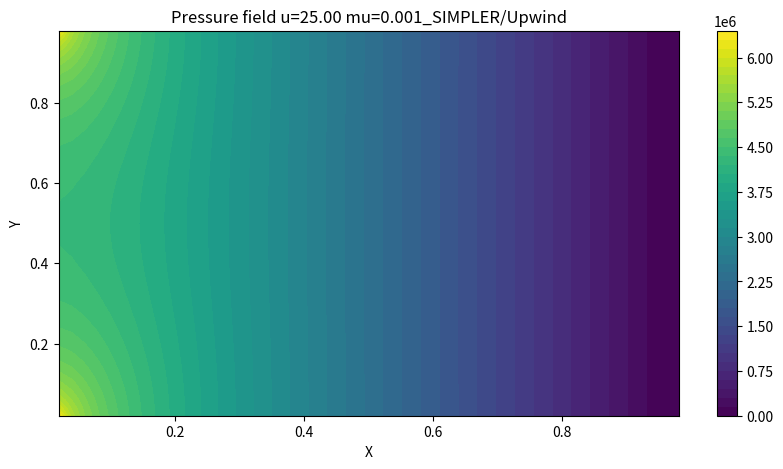
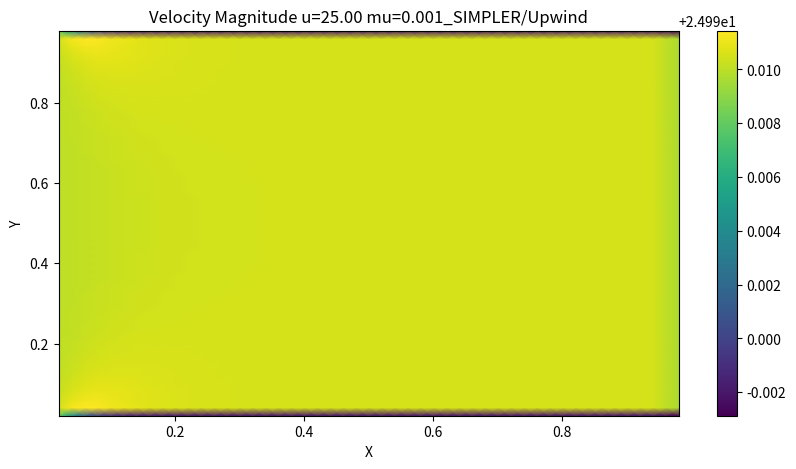
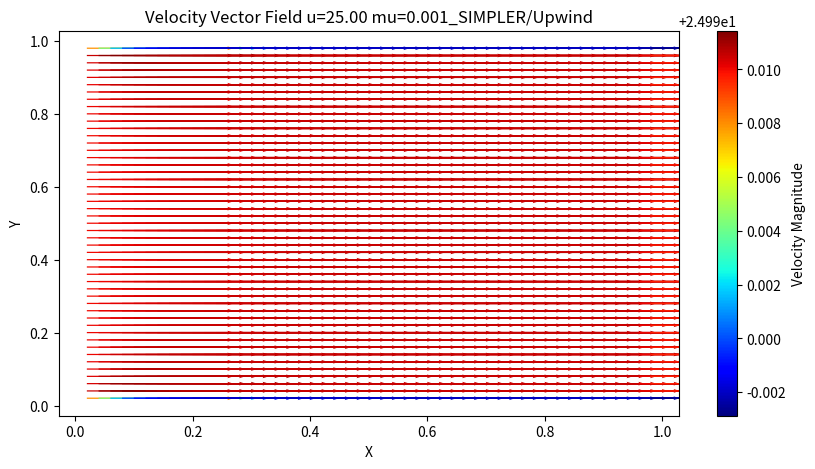
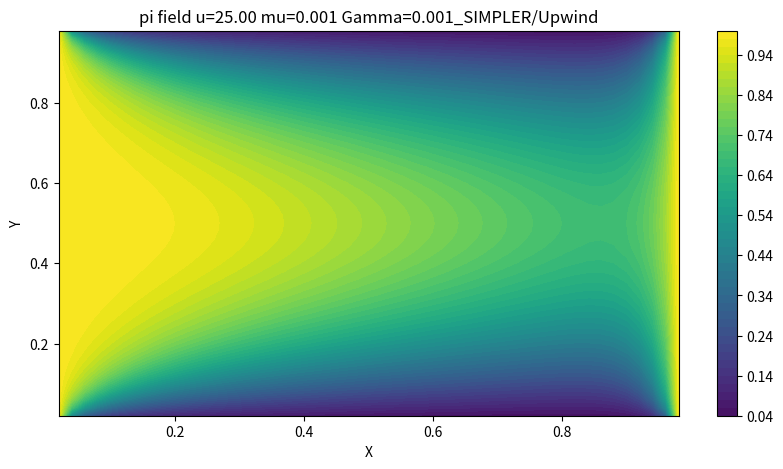

Write the Python code that produced these figures, in order.
# SIMPLER, upwind, phi 수송
import numpy as np
import matplotlib.pyplot as plt

# 원래 행렬 및 2차원 배열은
#           i=0   00   01   02
#           i=1   10   11   12
#           i=2   20   21   22
#                j=0  j=1   j=2
# 인데 책에서는
#           j=0   00   01   02
#           j=1   10   11   12
#           j=2   20   21   22
#                i=0  i=1   i=2
#
# 로 표현하여 a(J, I)로 표현하기로 함
# 따라서 e는 a(J, I+1)로 표현
# I: x  J: y
# a(J, I) -> 그대로 하되, 책에서의 I, J 연산은 그대로 진행
# J: ---  I: |

# 상수 정의
mu = 0.001003
Gamma = 0.001


# 해석 변수
alpha = 0.2  # 하양이완 계수  알파가 1이 아닐 때 유동이 이상해짐 -> u 역전 및 y 교란
r = 5  # 반복 계수

# 검사체적 설정
m = 51
n = 51

x = 0.01
y = 0.005
dx = x/(n-1)  # [m]
dy = y/(m-1)  # [m]

# 격자 생성
# 물리량
zeta = np.zeros((m, n))
T = np.zeros((m, n))
Y_ch4 = np.zeros((m, n))
Y_o2 = np.zeros((m, n))
Y_co2 = np.zeros((m, n))
Y_h2o = np.zeros((m, n))
Y_n2 = np.zeros((m, n))

# 압력/속도
p = np.zeros((m, n))
u = np.zeros((m, n - 1))
v = np.zeros((m - 1, n))

# 추정 압력/속도 *
p0 = np.zeros((m, n))
u0 = np.zeros((m, n - 1))
v0 = np.zeros((m - 1, n))

# 수정 압력/속도 '
p1 = np.zeros((m, n))
u1 = np.zeros((m, n - 1))
v1 = np.zeros((m - 1, n))

# 물리량
phi = np.zeros((m, n))
pi = np.zeros((m, n))

# 초기조건
def initial_condition():
    p0[:, :] = 101325
    u0[:, :] = 25
    v0[:, :] = 0
    phi[:, :] = 0

# 경계조건
u_inlet = 25
v_inlet = 0
phi_inlet = 1
phi_outlet = 1
p_outlet = 101325
v_top = 0
v_bottom = 0
def boundary_condition():

    # inlet
    u0[:, 0] = u_inlet
    v0[:, 0] = v_inlet
    phi[1, 0] = phi_inlet

    # outlet
    p0[:, n - 2] = p_outlet

    # top wall
    v0[0, :] = v_top

    # bottom wall
    v0[m - 2, :] = v_bottom

# 벽 경계조건 소스항
Sp_wall_u = -mu * dx * 2/dy
Sp_wall_v = -mu * dy * 2/dx


# 기체 물성 변수
def rho(J, I):
    return 998


# 하이브리드 차분법
def F_w(J, I):
    return (rho(J, I) + rho(J, I - 1))/2 * u0[J, I - 1] * dy

def F_e(J, I):
    return (rho(J, I) + rho(J, I + 1))/2 * u0[J, I] * dy

def F_s(J, I):
    return (rho(J, I) + rho(J + 1, I))/2 * v0[J, I] * dx

def F_n(J, I):
    return (rho(J, I) + rho(J - 1, I))/2 * v0[J - 1, I] * dx

def deltaF(J, I):
    return F_e(J, I) - F_w(J, I) + F_n(J, I) - F_s(J, I)

def D_w(J, I, Gamma):
    return Gamma/dx

def D_e(J, I, Gamma):
    return Gamma/dx

def D_s(J, I, Gamma):
    return Gamma/dy

def D_n(J, I, Gamma):
    return Gamma/dy

# 운동량 방정식 F, D, 유속 기준
def Fu_w(J, I):
    if I == 0:
        return ((rho(J, I) + rho(J, I))/2 * u0[J, I] + (rho(J, I) + rho(J, I + 1))/2 * u0[J, I])/2
    else:
        return ((rho(J, I) + rho(J, I - 1))/2 * u0[J, I - 1] + (rho(J, I) + rho(J, I + 1))/2 * u0[J, I])/2

def Fu_e(J, I):
    if I == n-2:
        return ((rho(J, I) + rho(J, I + 1))/2*u0[J, I] + (rho(J, I + 1) + rho(J, I + 1))/2*u0[J, I])/2
    else:
        return ((rho(J, I) + rho(J, I + 1))/2*u0[J, I] + (rho(J, I + 1) + rho(J, I + 2))/2*u0[J, I + 1])/2

def Fu_s(J, I):
    return ((rho(J, I) + rho(J + 1, I))/2 * v0[J, I] + (rho(J, I + 1) + rho(J + 1, I + 1))/2*v0[J, I + 1])/2

def Fu_n(J, I):
    return ((rho(J, I) + rho(J - 1, I))/2*v0[J - 1, I] + (rho(J, I + 1) + rho(J - 1, I + 1))/2*v0[J - 1, I + 1])/2

def deltaFu(J, I):
    return Fu_e(J, I) - Fu_w(J, I) + Fu_n(J, I) - Fu_s(J, I)

def Fv_w(J, I):
    return ((rho(J, I) + rho(J, I - 1))/2*u0[J, I - 1] + (rho(J + 1, I) + rho(J + 1, I - 1))/2*u0[J + 1, I - 1])/2

def Fv_e(J, I):
    return ((rho(J, I) + rho(J, I + 1))/2*u0[J, I] + (rho(J + 1, I) + rho(J + 1, I + 1))/2*u0[J + 1, I])/2

def Fv_s(J, I):
    if J==m-2:
        return ((rho(J, I) + rho(J + 1, I))/2*v0[J, I] + (rho(J + 1, I) + rho(J + 1, I))/2*v0[J, I])/2
    else:
        return ((rho(J, I) + rho(J + 1, I))/2*v0[J, I] + (rho(J + 1, I) + rho(J + 2, I))/2*v0[J + 1, I])/2

def Fv_n(J, I):
    if J==0:
        return ((rho(J + 1, I) + rho(J, I))/2*v0[J, I] + (rho(J, I) + rho(J, I))/2*v0[J, I])/2
    else:
        return ((rho(J + 1, I) + rho(J, I))/2*v0[J, I] + (rho(J, I) + rho(J - 1, I))/2*v0[J - 1, I])/2

def deltaFv(J, I):
    return Fv_e(J, I) - Fv_w(J, I) + Fv_n(J, I) - Fv_s(J, I)

# 하이브리드 차분법
def ah_w(J, I, Gamma):
    return max(F_w(J, I), D_w(J, I, Gamma) + F_w(J, I)/2, 0)

def ah_e(J, I, Gamma):
    return max(-F_e(J, I), D_e(J, I, Gamma) - F_e(J, I)/2, 0)

def ah_s(J, I, Gamma):
    return max(F_s(J, I), D_s(J, I, Gamma) + F_s(J, I)/2, 0)

def ah_n(J, I, Gamma):
    return max(-F_n(J, I), D_n(J, I, Gamma) - F_n(J, I)/2, 0)

def ah_p(J, I, Gamma):
    return ah_w(J, I, Gamma) + ah_e(J, I, Gamma) + ah_s(J, I, Gamma) + ah_n(J, I, Gamma) + deltaF(J, I)

# 상류 차분법, u
def ahu_w(J, I):
    return D_w(J, I, mu) + max(Fu_w(J, I), 0)

def ahu_e(J, I):
    return D_e(J, I, mu) + max(-Fu_e(J, I), 0)

def ahu_s(J, I):
    return D_s(J, I, mu) + max(Fu_s(J, I), 0)

def ahu_n(J, I):
    return D_n(J, I, mu) + max(-Fu_n(J, I), 0)

def ahu_p(J, I):
    return ahu_w(J, I) + ahu_e(J, I) + ahu_s(J, I) + ahu_n(J, I) + deltaFu(J, I)

# 상류 차분법, v
def ahv_w(J, I):
    return D_w(J, I, mu) + max(Fv_w(J, I), 0)

def ahv_e(J, I):
    return D_e(J, I, mu) + max(-Fv_e(J, I), 0)

def ahv_s(J, I):
    return D_s(J, I, mu) + max(Fv_s(J, I), 0)

def ahv_n(J, I):
    return D_n(J, I, mu) + max(-Fv_n(J, I), 0)

def ahv_p(J, I):
    return ahv_w(J, I) + ahv_e(J, I) + ahv_s(J, I) + ahv_n(J, I) + deltaFv(J, I)

# 압력 계산 변수/계수
def uhat(J, I):
    if I == 0:
        return (ahu_w(J, I) * u0[J, I] + ahu_e(J, I) * u0[J, I + 1] + ahu_s(J, I) * u0[J + 1, I]
                + ahu_n(J, I) * u0[J - 1, I]) / ahu_p(J, I)
    elif I == n - 2:
        return (ahu_w(J, I) * u0[J, I - 1] + ahu_e(J, I) * u0[J, I] + ahu_s(J, I) * u0[J + 1, I]
                + ahu_n(J, I) * u0[J - 1, I]) / ahu_p(J, I)
    else:
        return (ahu_w(J, I) * u0[J, I - 1] + ahu_e(J, I) * u0[J, I + 1] + ahu_s(J, I) * u0[J + 1, I]
                + ahu_n(J, I) * u0[J - 1, I]) / ahu_p(J, I)


def vhat(J, I):
    if J == 0:
        return (ahv_w(J, I) * v0[J, I - 1] + ahv_e(J, I) * v0[J, I + 1] + ahv_s(J, I) * v0[J + 1, I]
                + ahv_n(J, I) * v0[J, I]) / ahv_p(J, I)
    elif J == m - 2:
        return (ahv_w(J, I) * v0[J, I - 1] + ahv_e(J, I) * v0[J, I + 1] + ahv_s(J, I) * v0[J, I]
                + ahv_n(J, I) * v0[J - 1, I]) / ahv_p(J, I)
    else:
        return (ahv_w(J, I) * v0[J, I - 1] + ahv_e(J, I) * v0[J, I + 1] + ahv_s(J, I) * v0[J + 1, I]
                + ahv_n(J, I) * v0[J - 1, I]) / ahv_p(J, I)
def ap_w(J, I):
    return ((rho(J, I) + rho(J, I - 1))/2)*dy*dy/ahu_p(J, I - 1)

def ap_e(J, I):
    return ((rho(J, I) + rho(J, I + 1))/2)*dy*dy/ahu_p(J, I)

def ap_s(J, I):
    return ((rho(J, I) + rho(J + 1, I))/2)*dx*dx/ahv_p(J, I)

def ap_n(J, I):
    return ((rho(J, I) + rho(J - 1, I))/2)*dx*dx/ahv_p(J - 1, I)

def bp(J, I):
    return ((rho(J, I) + rho(J, I - 1)) / 2 * uhat(J, I - 1) - (rho(J, I) + rho(J, I + 1)) / 2 * uhat(J, I)) * dy \
        + ((rho(J, I) + rho(J + 1, I)) / 2 * vhat(J, I) - (rho(J, I) + rho(J - 1, I)) / 2 * vhat(J - 1, I)) * dx

def ap_p(J, I):
    return ap_w(J, I) + ap_e(J, I) + ap_s(J, I) + ap_n(J, I)

# 벽 경계조건 소스항 고려 압력 계산 계수
def uhatw(J, I):
    if I == 0:
        return (ahu_w(J, I) * u0[J, I] + ahu_e(J, I) * u0[J, I + 1] + ahu_s(J, I) * u0[J + 1, I]
                + ahu_n(J, I) * u0[J - 1, I]) / (ahu_p(J, I) - Sp_wall_u)
    elif I == n - 2:
        return (ahu_w(J, I) * u0[J, I - 1] + ahu_e(J, I) * u0[J, I] + ahu_s(J, I) * u0[J + 1, I]
                + ahu_n(J, I) * u0[J - 1, I]) / (ahu_p(J, I) - Sp_wall_u)
    else:
        return (ahu_w(J, I) * u0[J, I - 1] + ahu_e(J, I) * u0[J, I + 1] + ahu_s(J, I) * u0[J + 1, I]
                + ahu_n(J, I) * u0[J - 1, I]) / (ahu_p(J, I) - Sp_wall_u)


def vhatw(J, I):
    if J == 0:
        return (ahv_w(J, I) * v0[J, I - 1] + ahv_e(J, I) * v0[J, I + 1] + ahv_s(J, I) * v0[J + 1, I]
                + ahv_n(J, I) * v0[J, I]) / (ahv_p(J, I) - Sp_wall_v)
    elif J == m - 2:
        return (ahv_w(J, I) * v0[J, I - 1] + ahv_e(J, I) * v0[J, I + 1] + ahv_s(J, I) * v0[J, I]
                + ahv_n(J, I) * v0[J - 1, I]) / (ahv_p(J, I) - Sp_wall_v)
    else:
        return (ahv_w(J, I) * v0[J, I - 1] + ahv_e(J, I) * v0[J, I + 1] + ahv_s(J, I) * v0[J + 1, I]
                + ahv_n(J, I) * v0[J - 1, I]) / (ahv_p(J, I) - Sp_wall_v)
def ap_ww(J, I):
    return ((rho(J, I) + rho(J, I - 1))/2)*dy*dy/(ahu_p(J, I - 1) - Sp_wall_u)

def ap_ew(J, I):
    return ((rho(J, I) + rho(J, I + 1))/2)*dy*dy/(ahu_p(J, I) - Sp_wall_u)

def ap_sw(J, I):
    return ((rho(J, I) + rho(J + 1, I))/2)*dx*dx/(ahv_p(J, I) - Sp_wall_v)

def ap_nw(J, I):
    return ((rho(J, I) + rho(J - 1, I))/2)*dx*dx/(ahv_p(J - 1, I) - Sp_wall_v)

#수정 압력 계수
def apr_w(J, I):
    return ap_w(J, I) * alpha

def apr_e(J, I):
    return ap_e(J, I) * alpha

def apr_s(J, I):
    return ap_s(J, I) * alpha

def apr_n(J, I):
    return ap_n(J, I) * alpha

def bpr(J, I):
    return ((rho(J, I) + rho(J, I - 1)) / 2 * u0[J, I - 1] - (rho(J, I) + rho(J, I + 1)) / 2 * u0[J, I]) * dy \
        + ((rho(J, I) + rho(J + 1, I)) / 2 * v0[J, I] - (rho(J, I) + rho(J - 1, I)) / 2 * v0[J - 1, I]) * dx

def apr_p(J, I):
    return apr_w(J, I) + apr_e(J, I) + apr_s(J, I) + apr_n(J, I)

# 벽 경계조건 소스항 고려 수정압력 계수
def apr_ww(J, I):
    return ap_ww(J, I) * alpha

def apr_ew(J, I):
    return ap_ew(J, I) * alpha

def apr_sw(J, I):
    return ap_sw(J, I) * alpha

def apr_nw(J, I):
    return ap_nw(J, I) * alpha

def c_p0():
    # 압력/속도
    global p
    global u
    global v

    # 추정 압력/속도
    global p0
    global u0
    global v0

    # 수정 압력/속도
    global p1
    global u1
    global v1

    boundary_condition()

    mt = np.zeros((m * n, m * n))
    mc = np.zeros(m * n)

    h = 0  # 압력 계산용 행렬 인덱스

    # 계산 영역 외부 절점
    for i in range(0, n):
        mt[h, i] = 1
        h = h + 1
        mt[h, n * (m - 1) + i] = 1
        h = h + 1

    for j in range(1, m - 1):
        mt[h, n * j] = 1
        h = h + 1
        mt[h, n * j + n - 1] = 1
        h = h + 1

    # 계산 영역(1~m-2, 1~n-2)
    # 내부 절점(2~m-3, 2~n-3)
    for i in range(2, n - 2):
        for j in range(2, m - 2):
            mt[h, n * j + i] = ap_p(j, i)
            mt[h, n * j + i + 1] = -ap_e(j, i)
            mt[h, n * j + i - 1] = -ap_w(j, i)
            mt[h, n * (j + 1) + i] = -ap_s(j, i)
            mt[h, n * (j - 1) + i] = -ap_n(j, i)
            mc[h] = bp(j, i)
            h = h + 1

    # inlet (2~m-3, 1)
    for j in range(2, m - 2):
        mt[h, n * j + 1] = ap_e(j, 1) + ap_s(j, 1) + ap_n(j, 1)
        mt[h, n * j + 1 + 1] = -ap_e(j, 1)
        mt[h, n * (j + 1) + 1] = -ap_s(j, 1)
        mt[h, n * (j - 1) + 1] = -ap_n(j, 1)
        mc[h] = bp(j, 1)
        h = h + 1

    # outlet (2~m-3, n-2)
    for j in range(1, m - 1):
        mt[h, n * j + n - 2] = 1
        mc[h] = p_outlet
        h = h + 1

    # wall
    # top(1, 2~n-3)
    for i in range(2, n - 2):
        mt[h, n + i] = ap_ww(1, i) + ap_ew(1, i) + ap_s(1, i)
        mt[h, n + i + 1] = -ap_ew(1, i)
        mt[h, n + i - 1] = -ap_ww(1, i)
        mt[h, n + i + n] = -ap_s(1, i)
        mc[h] = bp(1, i)
        h = h + 1

    # (1, 1)
    mt[h, n + 1] = ap_ew(1, 1) + ap_s(1, 1)
    mt[h, n + 1 + 1] = -ap_ew(1, 1)
    mt[h, n + 1 + n] = -ap_s(1, 1)
    mc[h] = bp(1, 1)
    h = h + 1

    # bottom(m-2, 2~n-3)
    for i in range(2, n - 2):
        mt[h, n * (m - 2) + i] = ap_ww(m - 2, i) + ap_ew(m - 2, i) + ap_n(m - 2, i)
        mt[h, n * (m - 2) + i + 1] = -ap_ew(m - 2, i)
        mt[h, n * (m - 2) + i - 1] = -ap_ww(m - 2, i)
        mt[h, n * (m - 2) + i - n] = -ap_n(m - 2, i)
        mc[h] = bp(m - 2, i)
        h = h + 1

    # (m - 2, 1)
    mt[h, n * (m - 2) + 1] = ap_ew(m - 2, 0) + ap_n(m - 2, 1)
    mt[h, n * (m - 2) + 1 + 1] = -ap_ew(m - 2, 1)
    mt[h, n * (m - 2) + 1 - n] = -ap_n(m - 2, 1)
    mc[h] = bp(m - 2, 1)
    h = h + 1

    p0_flat = np.linalg.solve(mt, mc)
    p0 = p0_flat.reshape(m, n)

def c_u1():

    # 압력/속도
    global p
    global u
    global v

    # 추정 압력/속도
    global p0
    global u0
    global v0

    # 수정 압력/속도
    global p1
    global u1
    global v1

    nu = n - 1
    um = m

    ut = np.zeros((um * nu, um * nu))
    uc = np.zeros(um * nu)

    h = 0

    #외부 격자
    for i in range(1, nu - 1):
        ut[h, i] = 1
        h = h + 1
        ut[h, nu * (um - 1) + i] = 1
        h = h + 1

    for j in range(0, um):
        #inlet
        ut[h, nu * j] = 1
        uc[h] = u_inlet
        h = h + 1
        ut[h, nu * j + nu - 1] = 1
        h = h + 1

    #내부 격자
    for i in range(1, nu - 1):
        for j in range(2, um - 2):
            ut[h, nu * j + i] = ahu_p(j, i)/alpha
            ut[h, nu * j + i + 1] = -ahu_e(j, i)
            ut[h, nu * j + i - 1] = -ahu_w(j, i)
            ut[h, nu * (j + 1) + i] = -ahu_s(j, i)
            ut[h, nu * (j - 1) + i] = -ahu_n(j, i)
            uc[h] = (p0[j, i] - p0[j, i + 1])*dy + (1-alpha)*ahu_p(j, i)/alpha * u0[j, i]
            h = h + 1

    #wall
    for i in range(1, nu - 1):
        # top wall
        j = 1
        ut[h, nu * j + i] = (ahu_p(j, i) - Sp_wall_u)/alpha
        ut[h, nu * j + i + 1] = -ahu_e(j, i)
        ut[h, nu * j + i - 1] = -ahu_w(j, i)
        ut[h, nu * (j + 1) + i] = -ahu_s(j, i)
        ut[h, nu * (j - 1) + i] = -ahu_n(j, i)
        uc[h] = (p0[j, i] - p0[j, i + 1])*dy + (1-alpha)*(ahu_p(j, i) - Sp_wall_u)/alpha*u0[j, i]
        h = h + 1
        # bottom wall
        j = um - 2
        ut[h, nu * j + i] = (ahu_p(j, i) - Sp_wall_u)/alpha
        ut[h, nu * j + i + 1] = -ahu_e(j, i)
        ut[h, nu * j + i - 1] = -ahu_w(j, i)
        ut[h, nu * (j + 1) + i] = -ahu_s(j, i)
        ut[h, nu * (j - 1) + i] = -ahu_n(j, i)
        uc[h] = (p0[j, i] - p0[j, i + 1])*dy + (1-alpha)*(ahu_p(j, i) - Sp_wall_u)/alpha*u0[j, i]
        h = h + 1

    u1_flat = np.linalg.solve(ut, uc)
    u1 = u1_flat.reshape(um, nu)


def c_v1():

    # 압력/속도
    global p
    global u
    global v

    # 추정 압력/속도
    global p0
    global u0
    global v0

    # 수정 압력/속도
    global p1
    global u1
    global v1

    nv = n
    mv = m - 1

    vt = np.zeros((mv * nv, mv * nv))
    vc = np.zeros(mv * nv)

    h = 0

    #외부 격자
    for i in range(0, nv):
        vt[h, i] = 1
        vc[h] = v_top
        h = h + 1
        vt[h, nv * (mv - 1) + i] = 1
        vc[h] = v_bottom
        h = h + 1

    for j in range(1, mv - 1):
        #inlet
        vt[h, nv * j] = 1
        h = h + 1
        vt[h, nv * j + nv - 1] = 1
        h = h + 1

    #내부 격자
    for i in range(1, nv - 1):
        for j in range(1, mv - 1):
            vt[h, nv * j + i] = ahv_p(j, i)/alpha
            vt[h, nv * j + i + 1] = -ahv_e(j, i)
            vt[h, nv * j + i - 1] = -ahv_w(j, i)
            vt[h, nv * (j + 1) + i] = -ahv_s(j, i)
            vt[h, nv * (j - 1) + i] = -ahv_n(j, i)
            vc[h] = (p0[j + 1, i] - p0[j, i])*dx + (1-alpha)*ahv_p(j, i)/alpha*v0[j, i]
            h = h + 1

    v1_flat = np.linalg.solve(vt, vc)
    v1 = v1_flat.reshape(mv, nv)

def c_p1():

    # 압력/속도
    global p
    global u
    global v

    # 추정 압력/속도
    global p0
    global u0
    global v0

    # 수정 압력/속도
    global p1
    global u1
    global v1

    mt = np.zeros((m * n, m * n))
    mc = np.zeros(m * n)

    h = 0  # 수정 압력 계산용 행렬 인덱스

    # 계산 영역 외부 절점
    for i in range(0, n):
        mt[h, i] = 1
        h = h + 1
        mt[h, n * (m - 1) + i] = 1
        h = h + 1

    for j in range(1, m - 1):
        mt[h, n * j] = 1
        h = h + 1
        mt[h, n * j + n - 1] = 1
        h = h + 1

    # 계산 영역(1~m-2, 1~n-2)
    # 내부 절점(2~m-3, 2~n-3)
    for i in range(2, n - 2):
        for j in range(2, m - 2):
            mt[h, n * j + i] = apr_p(j, i)
            mt[h, n * j + i + 1] = -apr_e(j, i)
            mt[h, n * j + i - 1] = -apr_w(j, i)
            mt[h, n * (j + 1) + i] = -apr_s(j, i)
            mt[h, n * (j - 1) + i] = -apr_n(j, i)
            mc[h] = bpr(j, i)
            h = h + 1

    # inlet (2~m-3, 1)
    for j in range(2, m - 2):
        mt[h, n * j + 1] = apr_e(j, 1) + apr_s(j, 1) + apr_n(j, 1)
        mt[h, n * j + 1 + 1] = -apr_e(j, 1)
        mt[h, n * (j + 1) + 1] = -apr_s(j, 1)
        mt[h, n * (j - 1) + 1] = -apr_n(j, 1)
        mc[h] = bpr(j, 1)
        h = h + 1

    # outlet (2~m-3, n-2)
    for j in range(1, m - 1):
        mt[h, n * j + n - 2] = 1
        mc[h] = 0
        h = h + 1

    # wall
    # top(1, 2~n-3)
    for i in range(2, n - 2):
        mt[h, n + i] = apr_ww(1, i) + apr_ew(1, i) + apr_s(1, i)
        mt[h, n + i + 1] = -apr_ew(1, i)
        mt[h, n + i - 1] = -apr_ww(1, i)
        mt[h, n + i + n] = -apr_s(1, i)
        mc[h] = bpr(1, i)
        h = h + 1

    # (1, 1)
    mt[h, n + 1] = apr_ew(1, 1) + apr_s(1, 1)
    mt[h, n + 1 + 1] = -apr_ew(1, 1)
    mt[h, n + 1 + n] = -apr_s(1, 1)
    mc[h] = bpr(1, 1)
    h = h + 1

    # bottom(m-2, 2~n-3)
    for i in range(2, n - 2):
        mt[h, n * (m - 2) + i] = apr_ww(m - 2, i) + apr_ew(m - 2, i) + apr_n(m - 2, i)
        mt[h, n * (m - 2) + i + 1] = -apr_ew(m - 2, i)
        mt[h, n * (m - 2) + i - 1] = -apr_ww(m - 2, i)
        mt[h, n * (m - 2) + i - n] = -apr_n(m - 2, i)
        mc[h] = bpr(m - 2, i)
        h = h + 1

    # (m - 2, 1)
    mt[h, n * (m - 2) + 1] = apr_ew(m - 2, 0) + apr_n(m - 2, 1)
    mt[h, n * (m - 2) + 1 + 1] = -apr_ew(m - 2, 1)
    mt[h, n * (m - 2) + 1 - n] = -apr_n(m - 2, 1)
    mc[h] = bpr(m - 2, 1)
    h = h + 1

    p1_flat = np.linalg.solve(mt, mc)
    p1 = p1_flat.reshape(m, n)

def c_Phi():

    # 압력/속도
    global p
    global u
    global v

    # 추정 압력/속도
    global p0
    global u0
    global v0

    # 수정 압력/속도
    global p1
    global u1
    global v

    global phi
    global pi

    pit = np.zeros((m * n, m * n))
    pic = np.zeros(m * n)

    h = 0

    #외부 격자
    for i in range(0, n):
        pit[h, i] = 1
        pic[h] = 0
        h = h + 1
        pit[h, n * (m - 1) + i] = 1
        pic[h] = 0
        h = h + 1

    for j in range(1, m - 1):
        pit[h, n * j] = 1
        pic[h] = 0
        h = h + 1
        pit[h, n * j + n - 1] = 1
        pic[h] = 0
        h = h + 1

    #내부 격자
    for i in range(2, n - 2):
        for j in range(1, m - 1):
            pit[h, n * j + i] = ah_p(j, i, Gamma)
            pit[h, n * j + i + 1] = -ah_e(j, i, Gamma)
            pit[h, n * j + i - 1] = -ah_w(j, i, Gamma)
            pit[h, n * (j + 1) + i] = -ah_s(j, i, Gamma)
            pit[h, n * (j - 1) + i] = -ah_n(j, i, Gamma)
            pic[h] = 0
            h = h + 1

    # inlet
    for j in range(1, m - 1):
        pit[h, n*j + 1] = 1
        pic[h] = phi_inlet
        h = h + 1
    #outlet
    for j in range(1, m - 1):
        pit[h, n*j + n - 2] = 1
        pic[h] = phi_inlet
        h = h + 1


    pi_flat = np.linalg.solve(pit, pic)
    pi = pi_flat.reshape(m, n)



def main():

    # 압력/속도
    global p
    global u
    global v

    # 추정 압력/속도
    global p0
    global u0
    global v0

    # 수정 압력/속도
    global p1
    global u1
    global v1

    global phi
    global pi

    #잔차
    global Ures
    global Vres

    initial_condition()
    boundary_condition()

    # 해석 시작
    for k in range(r):

        # 초기 압력 계산
        c_p0()

        # 이산화 운동량 방정식 풀이
        c_u1()
        c_v1()

        #수정 압력 계산
        c_p1()

        # 보정
        # u보정
        for i in range(1, n - 2):
            for j in range(2, m - 2):
                u[j, i] = u1[j, i] + (p1[j, i] - p1[j, i + 1]) * dy * alpha / ahu_p(j, i)
        # wall 소스항 포함
        for i in range(1, n - 2):
            u[1, i] = u1[1, i] + (p1[1, i] - p1[1, i + 1]) * dy * alpha / (ahu_p(1, i) - Sp_wall_u)
            u[m - 2, i] = u1[m - 2, i] + (p1[m - 2, i] - p1[m - 2, i + 1]) * dy * alpha \
                          / (ahu_p(m - 2, i) - Sp_wall_u)
        #inlet outlet 설정
        u[1:-1, 0] = u_inlet
        u[1:-1, n - 2] = u[1:-1, n - 3]

        # v보정
        for i in range(1, n - 1):
            for j in range(1, m - 2):
                v[j, i] = v1[j, i] + (p1[j + 1, i] - p1[j, i]) * dx * alpha / ahv_p(j, i)
        #inlet outlet 설정
        v[1:-1, 0] = 0
        v[1:-1, n - 1] = v[1:-1, n - 2]
        v[0, :] = v_top
        v[m-2, :] = v_bottom

        # 잔차 계산
        # ures
        ures = 0
        # 내부 격자
        for i in range(1, n - 1 - 1):
            for j in range(2, m - 2):
                ures = ures + abs(ahu_p(j, i) / alpha * u[j, i] - ahu_e(j, i) * u[j, i + 1] \
                       - ahu_w(j, i) * u[j, i - 1] - ahu_s(j, i) * u[j + 1, i] - ahu_n(j, i) * u[j - 1, i] \
                       - ((p0[j, i] - p0[j, i + 1]) * dy + (1 - alpha) * ahu_p(j, i) / alpha * u0[j, i]))

        # wall
        for i in range(1, n - 1 - 1):
            # top wall
            j = 1
            ures = ures + abs(ahu_p(j, i) / alpha * u[j, i] - ahu_e(j, i) * u[j, i + 1] \
                   - ahu_w(j, i) * u[j, i - 1] - ahu_s(j, i) * u[j + 1, i] - ahu_n(j, i) * u[j - 1, i] \
                   - ((p0[j, i] - p0[j, i + 1]) * dy + (1 - alpha) * (ahu_p(j, i) - Sp_wall_u) / alpha * u0[j, i]))
            # bottom wall
            j = m - 2
            ures = ures + abs(ahu_p(j, i) / alpha * u[j, i] - ahu_e(j, i) * u[j, i + 1] \
                   - ahu_w(j, i) * u[j, i - 1] - ahu_s(j, i) * u[j + 1, i] - ahu_n(j, i) * u[j - 1, i] \
                   - ((p0[j, i] - p0[j, i + 1]) * dy + (1 - alpha) * (ahu_p(j, i) - Sp_wall_u) / alpha * u0[j, i]))

        #vres
        vres = 0
        for i in range(1, n - 1):
            for j in range(1, m - 1 - 1):
                vres = vres + abs(ahv_p(j, i) / alpha * v[j, i] -ahv_e(j, i) * v[j, i + 1]
                                      -ahv_w(j, i) * v[j, i - 1] -ahv_s(j, i) * v[j + 1, i] -ahv_n(j, i) * v[j - 1, i]
                                      -((p0[j + 1, i] - p0[j, i]) * dx + (1 - alpha) * ahv_p(j, i) / alpha * v0[j, i]))

        # 업데이트
        u0[:, :] = u[:, :]
        v0[:, :] = v[:, :]

        print((k + 1) / r * 100, '%')
        print('ures:', ures)
        print('vres:', vres)
        print('')

    # 최종 압력 업데이트
    c_p0()

    c_Phi()
    print(phi)
    print(pi)

    # 시각화
    u_nodes = 0.5 * (u[1:-1, :-1] + u[1:-1, 1:])  # Average in the i-direction
    v_nodes = 0.5 * (v[:-1, 1:-1] + v[1:, 1:-1])  # Average in the j-direction

    # Calculate the speed (magnitude of velocity)
    speed = np.sqrt(u_nodes ** 2 + v_nodes ** 2)

    # Create meshgrid for plotting within the specified range (1 <= i <= m-2, 1 <= j <= n-2)
    x = np.linspace(0, 1, n)[1:-1]
    y = np.linspace(0, 1, m)[1:-1]
    X, Y = np.meshgrid(x, y)

    # 압력 필드 시각화
    plt.figure(figsize=(10, 5))
    cp = plt.contourf(X, Y, p0[1:-1, 1:-1], 50)  # 50은 등고선 수
    plt.colorbar(cp)
    plt.title('Pressure field u={:.2f} mu={:.3f}_SIMPLER/Upwind'.format(u_inlet, mu))
    plt.xlabel('X')
    plt.ylabel('Y')
    plt.show()

    plt.figure(figsize=(10, 5))
    speed_plot = plt.pcolormesh(X, Y, speed, shading='gouraud')
    plt.colorbar(speed_plot)
    plt.title('Velocity Magnitude u={:.2f} mu={:.3f}_SIMPLER/Upwind'.format(u_inlet, mu))
    plt.xlabel('X')
    plt.ylabel('Y')
    plt.show()

    plt.figure(figsize=(10, 5))
    magnitude = np.sqrt(u_nodes ** 2 + v_nodes ** 2)
    quiver = plt.quiver(X, Y, u_nodes, v_nodes, magnitude, angles='xy', scale_units='xy', scale=100, cmap='jet',
                        width=0.002)
    plt.colorbar(quiver, label='Velocity Magnitude')
    plt.title('Velocity Vector Field u={:.2f} mu={:.3f}_SIMPLER/Upwind'.format(u_inlet, mu))
    plt.xlabel('X')
    plt.ylabel('Y')
    plt.show()

    plt.figure(figsize=(10, 5))
    cp = plt.contourf(X, Y, pi[1:-1, 1:-1], 50, vmin=0, vmax=1)  # 50은 등고선 수
    plt.colorbar(cp)
    plt.title('pi field u={:.2f} mu={:.3f} Gamma={:.3f}_SIMPLER/Upwind'.format(u_inlet, mu, Gamma))
    plt.xlabel('X')
    plt.ylabel('Y')
    plt.show()


if __name__ == '__main__':
    main()

